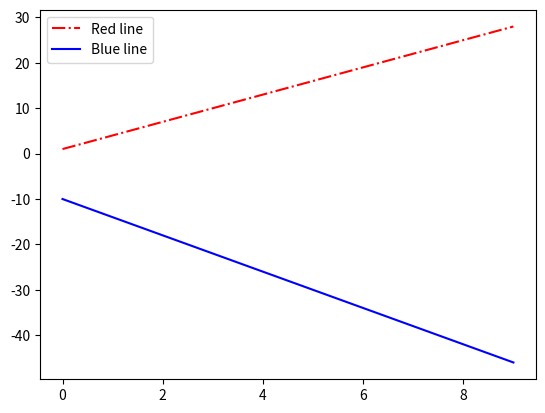

Write the Python code that produced this figure.
import matplotlib.pyplot as plt
import numpy as np 

x= np.arange(10)
y = 3*x + 1
z = -4*x -10
plt.plot(x,y,"r-.",label="Red line")
plt.plot(x,z,"b-",label="Blue line")
plt.legend()
plt.show()
